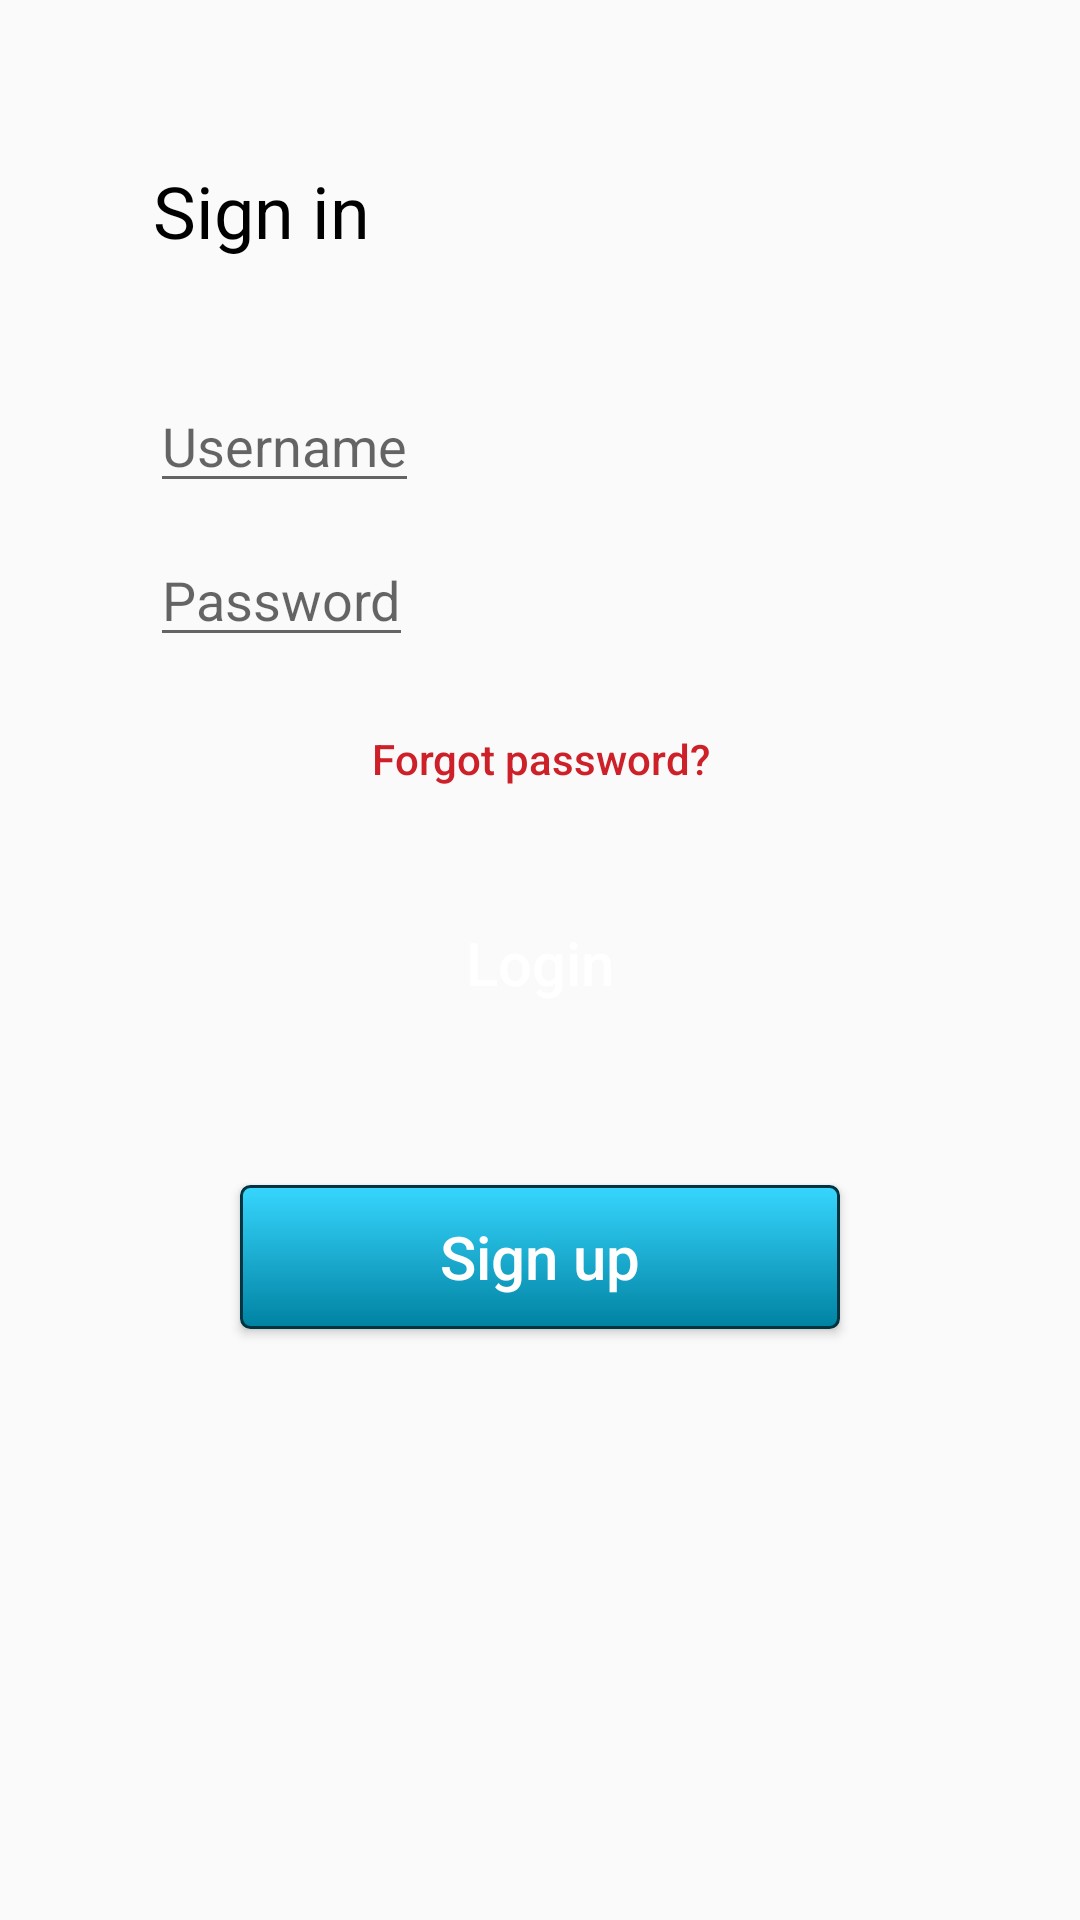

The Android layout XML behind this screen, and the referenced resources:
<!-- AndroidManifest.xml: application theme Theme.AppCompat.Light.NoActionBar -->
<!-- res/layout/activity_main.xml -->
<?xml version="1.0" encoding="utf-8"?>
<androidx.constraintlayout.widget.ConstraintLayout xmlns:android="http://schemas.android.com/apk/res/android"
    xmlns:app="http://schemas.android.com/apk/res-auto"
    xmlns:tools="http://schemas.android.com/tools"
    android:id="@+id/main"
    android:layout_width="match_parent"
    android:layout_height="match_parent"
    tools:context=".MainActivity">

    <TextView
        android:id="@+id/textView"
        android:layout_width="wrap_content"
        android:layout_height="wrap_content"
        android:layout_marginBottom="500dp"
        android:layout_marginStart="51dp"
        android:text="@string/signin"
        android:textSize="24sp"
        android:textColor="@color/black"
        app:layout_constraintBottom_toBottomOf="parent"
        app:layout_constraintStart_toStartOf="parent"
        app:layout_constraintTop_toTopOf="parent" />

    <EditText
        android:id="@+id/username"
        android:layout_width="wrap_content"
        android:layout_height="wrap_content"
        android:hint="@string/username"
        android:layout_marginTop="40dp"
        android:layout_marginStart="50dp"
        app:layout_constraintStart_toStartOf="parent"
        app:layout_constraintTop_toBottomOf="@id/textView" />

    <EditText
        android:id="@+id/password"
        android:layout_width="wrap_content"
        android:layout_height="wrap_content"
        android:hint="@string/password"
        android:layout_marginTop="10dp"
        android:layout_marginStart="50dp"
        app:layout_constraintStart_toStartOf="parent"
        app:layout_constraintTop_toBottomOf="@id/username" />

    <Button
        android:id="@+id/forgotPassword"
        android:text="@string/forgot_password"
        android:textAllCaps="false"
        android:layout_width="wrap_content"
        android:layout_height="wrap_content"
        android:background="@android:color/transparent"
        android:textColor="@color/red"
        android:layout_marginTop="10dp"
        app:layout_constraintStart_toStartOf="parent"
        app:layout_constraintEnd_toEndOf="parent"
        app:layout_constraintTop_toBottomOf="@id/password"/>

    <Button
        android:id="@+id/login"
        android:layout_width="wrap_content"
        android:layout_height="wrap_content"
        android:textColor="@color/white"
        android:background="@drawable/button"
        android:text="@string/login"
        android:textSize="20sp"
        android:textAllCaps="false"
        android:layout_marginTop="20dp"
        app:layout_constraintStart_toStartOf="parent"
        app:layout_constraintEnd_toEndOf="parent"
        app:layout_constraintTop_toBottomOf="@id/forgotPassword" />

    <Button
        android:id="@+id/newUser"
        android:layout_width="200dp"
        android:layout_height="wrap_content"
        android:textColor="@color/white"
        android:background="@drawable/signupbutton"
        android:text="@string/signup"
        android:textSize="20sp"
        android:textAllCaps="false"
        android:layout_marginTop="50dp"
        app:layout_constraintStart_toStartOf="parent"
        app:layout_constraintEnd_toEndOf="parent"
        app:layout_constraintTop_toBottomOf="@id/login" />

</androidx.constraintlayout.widget.ConstraintLayout>
<!-- resources referenced by this layout -->
<resources>
  <color name="black">#FF000000</color>
  <color name="red">#CE2029</color>
  <color name="white">#FFFFFFFF</color>
  <!-- drawable signupbutton (drawable) -->
  <?xml version="1.0" encoding="utf-8"?>
  <selector xmlns:android="http://schemas.android.com/apk/res/android" >
      <item android:state_pressed="true" >
          <shape android:shape="rectangle"  >
              <corners android:radius="3dip" />
              <stroke android:width="1dip" android:color="#003441" />
              <gradient android:angle="-90" android:startColor="#004151" android:endColor="#008fb2"  />
          </shape>
      </item>
      <item android:state_focused="true">
          <shape android:shape="rectangle"  >
              <corners android:radius="3dip" />
              <stroke android:width="1dip" android:color="#003441" />
              <solid android:color="#0082a2"/>
          </shape>
      </item>
      <item >
          <shape android:shape="rectangle"  >
              <corners android:radius="3dip" />
              <stroke android:width="1dip" android:color="#003441" />
              <gradient android:angle="-90" android:startColor="#37d6fe" android:endColor="#0082a2" />
          </shape>
      </item>
  </selector>
  <string name="forgot_password">Forgot password?</string>
  <string name="login">Login</string>
  <string name="password">Password</string>
  <string name="signin">Sign in</string>
  <string name="signup">Sign up</string>
  <string name="username">Username</string>
</resources>
